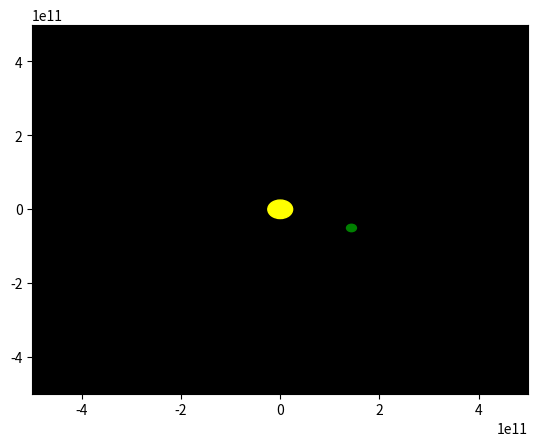
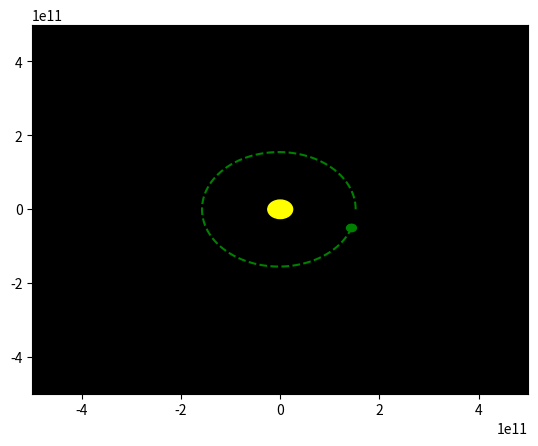

Here is the Python script that generated these plots, in order:
import numpy as np
import matplotlib.pyplot as plt



# Attempt 1

#----------Class objects-----------

class Objects:
    def __init__(self, name, pos, color, mass, vel, radius, acc):
        self.name = name
        self.pos = np.array(pos)
        self.color = color
        self.mass = mass
        self.vel = np.array(vel) #initial velocity
        self.radius = radius
        self.acc = np.array(acc)
        
#---------Global Constants------------

G = 6.67*10**-11 # Gravitional constant   
lim_fig = 5*10**11
year_min = 60*8760 #Minutes in a year
    

#---------Functions--------

def Acc(planet1,planet2): # calculats the gravitaional force exerted on p1 by p2 by their distances from eachother. sun is at 0
    
    r_vec = np.subtract(planet1.pos, planet2.pos)# calculates the distance vector between p1 and p2
    
    r_mag = np.linalg.norm(r_vec) # gives magnitude of the distance vector
    
    r_hat = r_vec/r_mag # gives the unit vector of the distance vector
    
    acc = -((G*planet2.mass) / (r_mag**2))*r_hat # gives the new acceleration of p1 from the force of p2
    
    return acc #Output new acceleration 


# Data for planets

#take form https://nssdc.gsfc.nasa.gov/planetary/factsheet/ 


Earth = Objects('Earth', [152.1*10**9,0], 'green', 5.97*10**24, [0, 29.8*10**3], 0.1*10**11, [0,0]) #data of earth in SI units
Sun = Objects('Sun', [0,0], "yellow", 1.989*(10**30), [0,0], 0.25*10**11, [0,0])


#array with all plantes and sun

system = [Sun, Earth]

# Using matplotlib to show the planets starting position

system_plot = []
for y, planet in enumerate(system):
    system_plot.append(plt.Circle(system[y].pos, system[y].radius, color = system[y].color))

plt.figure(1, dpi = 1200)             

fig, ax = plt.subplots(1) # note we must use plt.subplots, not plt.subplot

ax.set_xlim((-lim_fig, lim_fig))
ax.set_ylim((-lim_fig, lim_fig))
ax.set_facecolor('black')


for planets_5 in system_plot:
    ax.add_patch(planets_5)
    
#---------Now we calculate how the planets/sun effects eachother

time_max = year_min #nummber of minutes in 100 year (times 100)

dt = 60  # we work in SI units, so with time  step of 1 minute per step
earth_pos = np.zeros((time_max, 2))

print(Earth.pos)


#Intergration using forward and backward differentiation

# for i in range(time_max):
    
#     #Calculates the accelration the planet experience during this minute
#     Earth.acc = Acc(Earth, Sun)
    
#     #Updates the position of the planet depending on the velocity it currently have and the time step (forward differentiation)
    
#     Earth.pos += (np.array(Earth.vel)*dt)
    
#     #last step is to update the velocity with the help of the acceleration and time step (backward differentiation)
  
#     Earth.vel += (np.array(Earth.acc) * dt)
    

#     earth_pos[i] = Earth.pos



#Intergration using Verlet-leapfrog predictor as recommended by: http://nbabel.org/equations

acc_stored = np.array([[0,0],[0,0]])

for i in range(time_max):
    
    #Calculates the accelration the planet experience during this minute
    Earth.acc = Acc(Earth, Sun)
    acc_stored = [acc_stored[1], Earth.acc]
    
    #Updates the position of the planet depending on the velocity it currently have and the time step
    
    Earth.pos += (Earth.vel*dt) + 0.5*(Earth.acc)*(dt**2)
    
    #last step is to update the velocity with the help of the acceleration and time step
  
    Earth.vel += 0.5 * (acc_stored[0] + acc_stored[1]) * dt
    
    #Stores the position points to be used for plotting.
    earth_pos[i] = Earth.pos


# Using matplotlib to show the position of the planets after x amount of time.
# earth_pos_new = []
# for t in range(time_max):
#     k = t * 100
#     if k < year_min:
#             earth_pos_new.append([earth_pos[k][0], earth_pos[k][1]])
#     else:
#             pass
        

plt.figure(2, dpi = 1200)
fig, ax = plt.subplots() # note we must use plt.subplots, not plt.subplot

ax.set_xlim((-lim_fig, lim_fig))
ax.set_ylim((-lim_fig, lim_fig))
ax.set_facecolor('black')  
    
plt.plot(earth_pos[:,0], earth_pos[:,1], '--g')

print(Earth.pos)

system_plot_2 = []
for t, planets_6 in enumerate(system):
    system_plot_2.append(plt.Circle(list(system[t].pos), system[t].radius, color = system[t].color))

for planets_7 in system_plot_2:
    ax.add_patch(planets_7)


